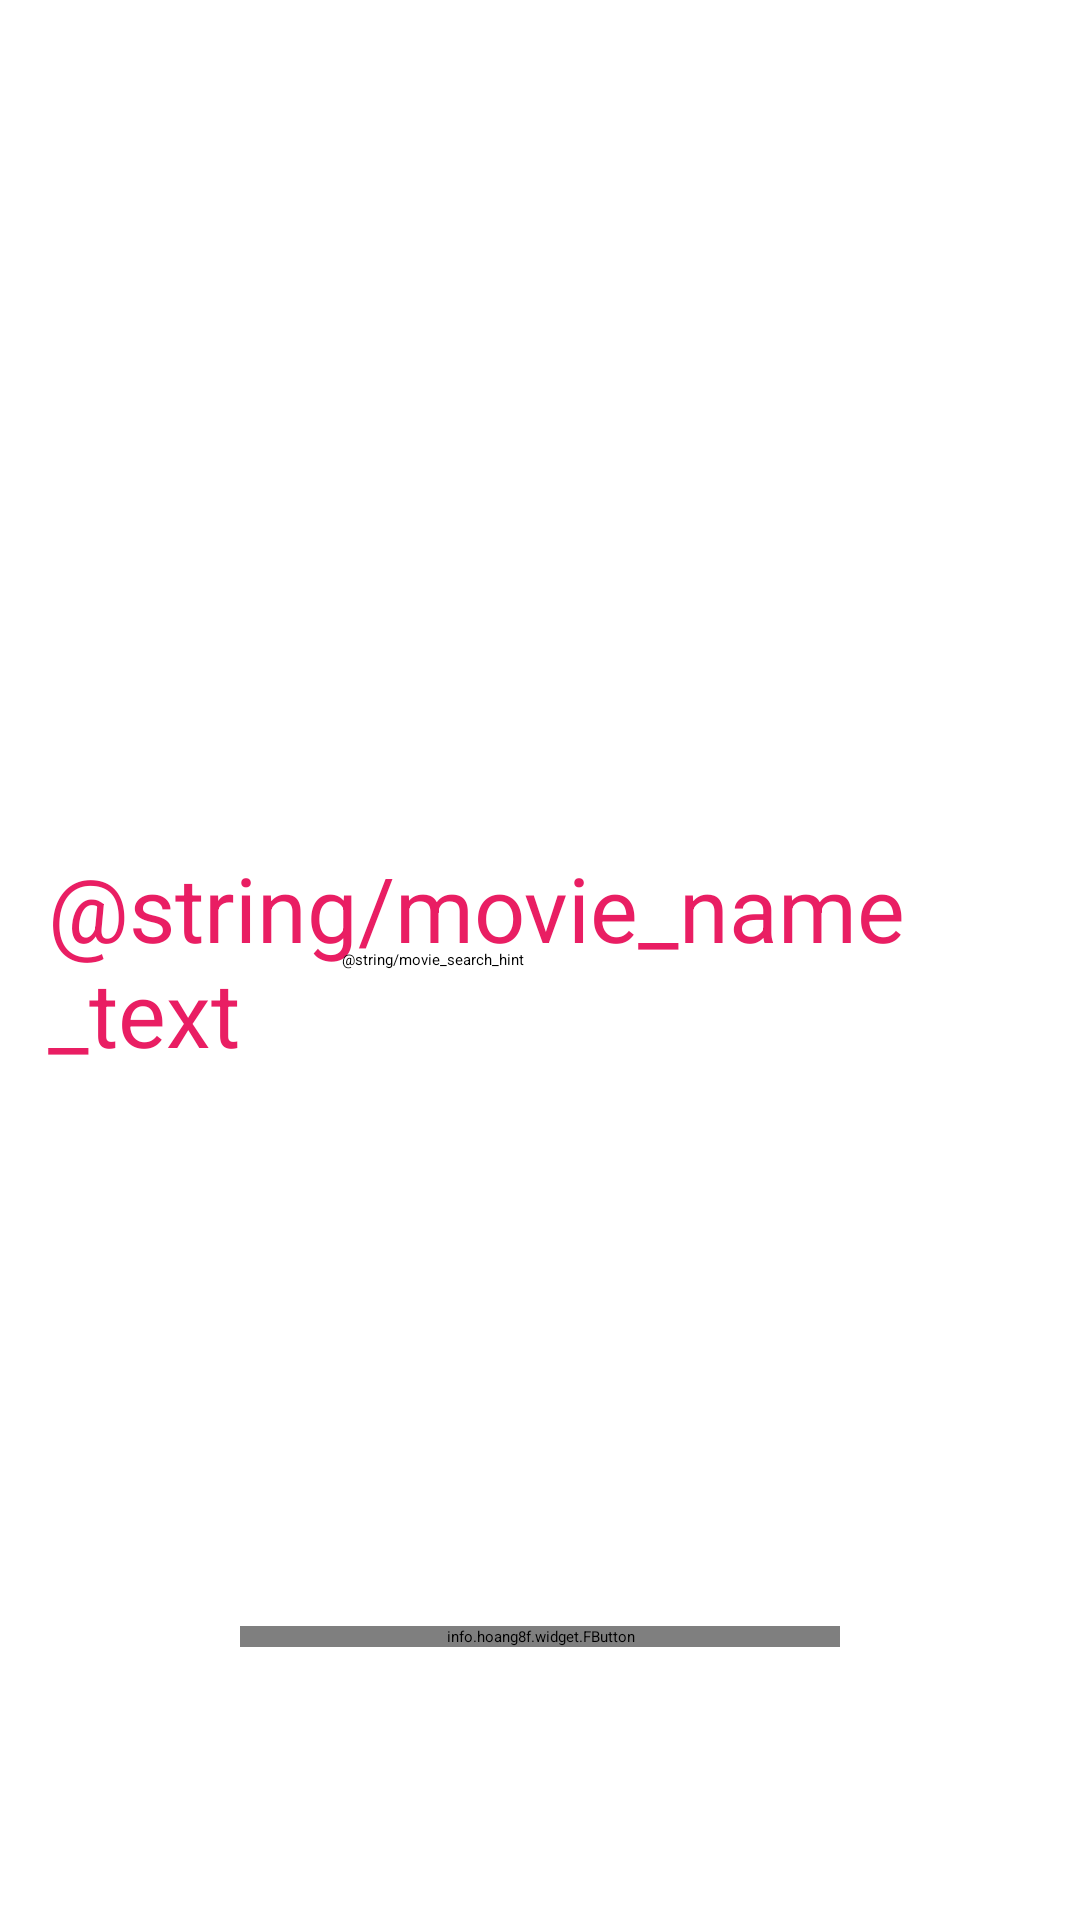

Android layout source for this screen:
<!-- AndroidManifest.xml: application theme AppTheme -->
<!-- res/layout/fragment_activity_home.xml -->
<RelativeLayout xmlns:android="http://schemas.android.com/apk/res/android"
    xmlns:fbutton="http://schemas.android.com/apk/res-auto"
    xmlns:tools="http://schemas.android.com/tools" android:layout_width="match_parent"
    android:layout_height="match_parent" android:paddingLeft="@dimen/activity_horizontal_margin"
    android:paddingRight="@dimen/activity_horizontal_margin"
    android:paddingTop="@dimen/activity_vertical_margin"

    android:paddingBottom="@dimen/activity_vertical_margin"
    tools:context=".Activity_home$fragment_activity_home">

    <TextView
        android:layout_width="wrap_content"
        android:layout_height="wrap_content"
        android:id="@+id/movie_name"
        android:text="@string/movie_name_text"
        android:layout_marginRight="@dimen/movie_name_margin_right"
        android:layout_alignParentLeft="true"
        android:layout_centerInParent="true"
        android:textSize="@dimen/movie_name_size"
        android:textColor="@color/colorAccent"/>

    <EditText
        android:layout_width="@dimen/movie_search_width"
        android:layout_height="wrap_content"
        android:id="@+id/movie_search"
        android:layout_alignRight="@+id/movie_name"
        android:layout_alignParentRight="true"
        android:layout_centerVertical="true"
        android:hint="@string/movie_search_hint"/>

    <info.hoang8f.widget.FButton
        android:id="@+id/review_button"
        android:layout_width="@dimen/review_button_width"
        android:layout_height="wrap_content"
        android:text="@string/review_button_text"
        android:textColor="@android:color/white"
        android:textSize="18sp"
        android:layout_alignParentBottom="true"
        android:layout_marginBottom="@dimen/review_button_margin_bottom"
        android:layout_centerInParent="true"
        android:onClick="onClickReview"
        fbutton:buttonColor="@color/colorAccent"
        fbutton:shadowEnabled="false"
        fbutton:cornerRadius="5dp"/>




</RelativeLayout>
<!-- resources referenced by this layout -->
<resources>
  <color name="colorAccent">#E91E63</color>
  <dimen name="activity_horizontal_margin">16dp</dimen>
  <dimen name="activity_vertical_margin">16dp</dimen>
  <dimen name="movie_name_margin_right">20dp</dimen>
  <dimen name="movie_name_size">30sp</dimen>
  <dimen name="movie_search_width">230dp</dimen>
  <dimen name="review_button_margin_bottom">75dp</dimen>
  <dimen name="review_button_width">200dp</dimen>
  <style name="AppTheme" parent="AppTheme.Base">
          <item name="android:colorPrimary">@color/colorPrimary</item>
          <item name="colorPrimaryDark">@color/colorPrimaryDark</item>
          <item name="colorAccent">@color/colorAccent</item>
      </style>
  <color name="colorPrimary">#009688</color>
  <color name="colorPrimaryDark">#00796B</color>
</resources>
